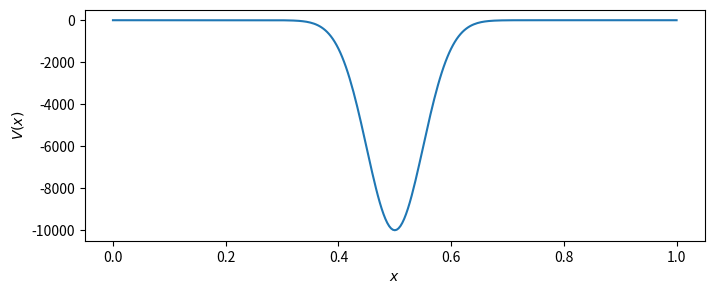

Reproduce this figure in Python.
import numpy as np
import matplotlib.pyplot as plt



Nx = 301
Nt = 100000
dx=1e-7
x = np.linspace(0, 1, Nx)

Nx = 301
Nt = 100000
dx = 1/(Nx-1)
dt=1e-7
x = np.linspace(0,1, Nx)
psi0 = np.sqrt(2)*np.sin(np.pi*x)
mu, sigma = 1/2, 1/20
V = -1e4*np.exp(-(x-mu)**2/(2*sigma**2))

np.sum(np.absolute(psi0)**2)*dx

dt/dx**2
plt.figure(figsize=(8,3))
plt.plot(x,V)
plt.xlabel('$x$')
plt.ylabel('$V(x)$')
plt.show()

psi = np.zeros([Nt,Nx])
psi[0] = psi0


plt.show()